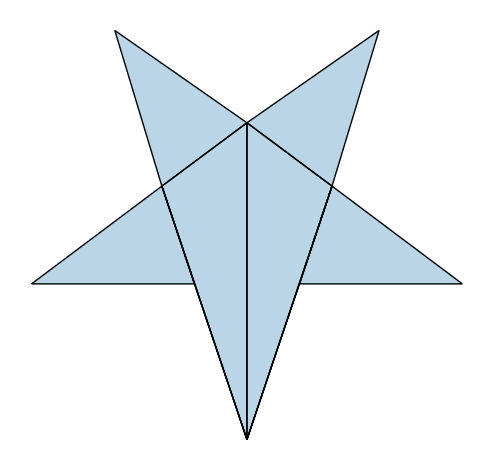

This figure's Python source:
from collections import deque
from functools import reduce
import math
import sys
from matplotlib import pyplot as plt, use


""" Triangulation for a simple polygon, basend ear-clipping algorithm.
    This code is licenced MIT licence, since we referenced `tripy`.
                        https://github.com/linuxlewis/tripy/tree/master
[redacted]

    Implementation Reference:
        - TriangulationByEarClipping.pdf
        (https://www.geometrictools.com/Documentation/Documentation.html) """

# use('module://backend_ipe')
__EPSILON = math.sqrt(sys.float_info.epsilon)


def earclip(polygon):
    if _is_clockwise(polygon):
        polygon.reverse()

    ear, triangles, n = deque(), [], len(polygon)
    prev, succ = {i: i-1 for i in range(n)}, {i: (i+1) % n for i in range(n)}
    for i in prev.keys():
        if _is_ear(prev[i], i, succ[i], polygon, prev):
            ear.append(i)

    while len(triangles) < n-2:
        i = ear.popleft()
        j, k = prev[i], succ[i]
        triangles.append((j, i, k))
        succ[j], prev[k] = k, j
        del prev[i]
        del succ[i]
        if len(prev) > 3:
            if _is_ear(prev[j], j, succ[j], polygon, prev) and j not in ear:
                ear.append(j)
            if _is_ear(prev[k], k, succ[k], polygon, prev) and k not in ear:
                ear.append(k)
    return triangles


def _is_clockwise(polygon):
    n, _ = len(polygon), polygon
    return reduce(lambda s, i: s+(_[i+1][0]-_[i][0])*(_[i+1][1]+_[i][1]),
                  range(-1, n-1), 0) > 0


def _is_ear(i, j, k, pts, prev):
    if not _is_convex(pts[i], pts[j], pts[k]):  # diagonal pass outside ?
        return False
    if abs(_signed_area(pts[i][0], pts[i][1],   # triple collinear ?
                        pts[j][0], pts[j][1],
                        pts[k][0], pts[k][1])) < __EPSILON:
        return False
    for x in prev.keys():                       # contains no points ?
        if x in (i, j, k):
            continue
        if _is_inside(pts[x], pts[i], pts[j], pts[k]):
            return False
    return True


def _is_convex(p, q, r):
    (px, py), (qx, qy), (rx, ry) = p, q, r
    return _signed_area(px, py, qx, qy, rx, ry) < 0


def _signed_area(x1, y1, x2, y2, x3, y3):
    return x1 * (y3 - y2) + x2 * (y1 - y3) + x3 * (y2 - y1)


def _is_inside(p, a, b, c):
    (px, py), (ax, ay), (bx, by), (cx, cy) = p, a, b, c
    area = abs(_signed_area(ax, ay, bx, by, cx, cy))
    area1 = abs(_signed_area(px, py, bx, by, cx, cy))
    area2 = abs(_signed_area(px, py, ax, ay, cx, cy))
    area3 = abs(_signed_area(px, py, ax, ay, bx, by))
    return abs(area - sum([area1, area2, area3])) < __EPSILON


if __name__ == '__main__':
    # polygon = [(0, 1), (-1, 0), (0, -1), (1, 0)]
    # polygon = [(-10.0, -20.0), (-10.0, -30.0), (0.0, -20.0), (0.0, -10.0),
    #            (-20.0, -10.0), (-20.0, -20.0)]
    polygon = [(350, 75), (379, 161), (469, 161), (397, 215), (423, 301),
               (350, 250), (277, 301), (303, 215), (231, 161), (321, 161)]
    plt.gca().add_patch(plt.Polygon(polygon, alpha=0.3))
    triangles = earclip(polygon)
    for t in triangles:
        plt.gca().add_patch(plt.Polygon([polygon[i] for i in t], fill=False))
    plt.gca().set_aspect('equal')
    plt.gca().axis('off')
    plt.autoscale()
    plt.tight_layout()
#    plt.savefig('ear.ipe')
#    plt.savefig('ear.png', bbox_inches='tight')
    plt.show()
